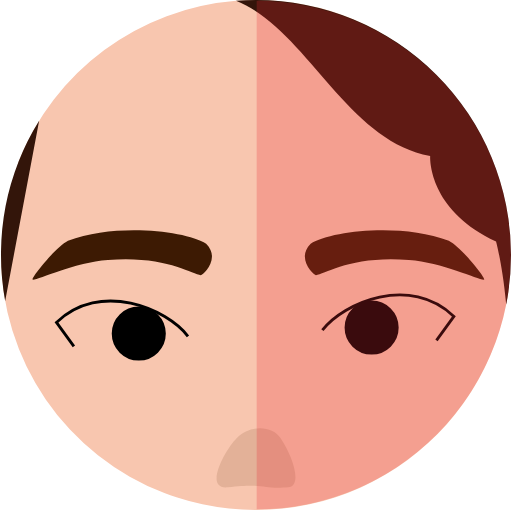
t = 0.00 s
t = 0.32 s: frame unchanged from t = 0.00 s, image omitted
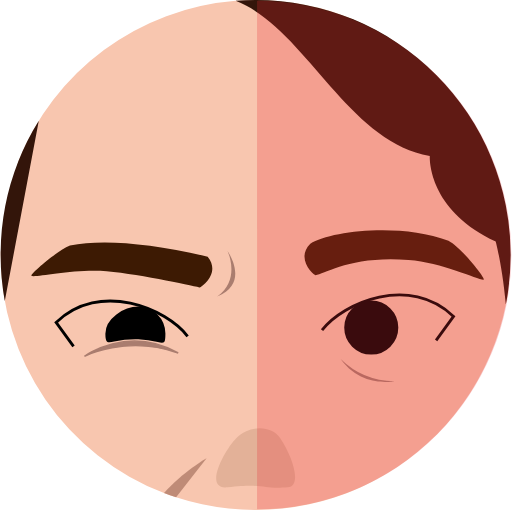
t = 0.64 s
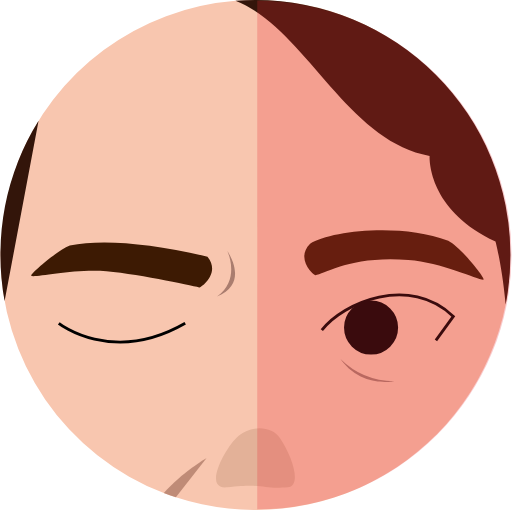
t = 0.96 s
t = 1.36 s: frame unchanged from t = 0.96 s, image omitted
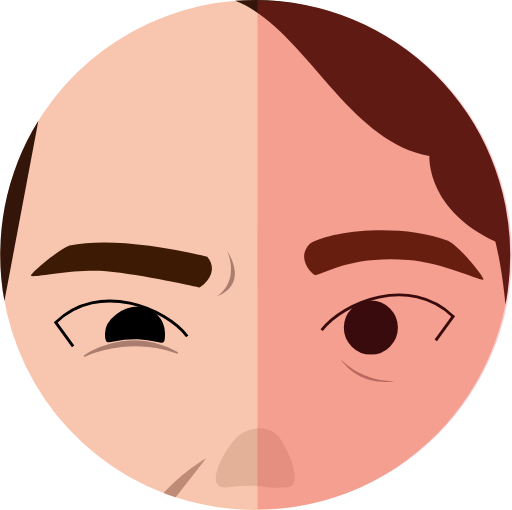
t = 1.70 s

The animated SVG that drew these frames (rendered in a browser with its animation timeline set to each time). Animation: 6 SMIL elements (animate=6); one cycle of 2.00 s, repeats indefinitely.

<svg xmlns="http://www.w3.org/2000/svg" viewBox="0 0 358.22 357.15">
  <g id="b4a996b1-6580-45dd-9e78-de92f97bb7de" data-name="Camada 2">
    <g id="a738ae24-17e1-40db-b410-2cce174acb96" data-name="frame_6">
      <g id="f211b59d-9e5f-415c-87a2-6406209fc629" data-name="visao_6">
        <g id="a3002053-3b8c-4e27-85a7-5824646a9d84" data-name="visão">
          <path d="M355.29,204.42c-.42,2.93-.91,5.85-1.5,8.74A178.69,178.69,0,0,1,122.87,348.27c-2.85-.92-5.67-1.93-8.45-3A178.44,178.44,0,0,1,0,178.58c0-.63,0-1.25,0-1.85,0,0,0,0,0-.07a335.71,335.71,0,0,1,12.34-63.5s0,0,0-.06A178.87,178.87,0,0,1,164.58.54q6.93-.54,14-.54a177.85,177.85,0,0,1,84.7,21.33A193.75,193.75,0,0,1,286.7,36.89S339.87,78,355.29,204.42Z" fill="#f8c6af"/>
          <path d="M26.7,84.62,2.92,210.86A178.94,178.94,0,0,1,0,178.58c0-.63,0-1.25,0-1.85,0,0,0,0,0-.07a177.38,177.38,0,0,1,12.34-63.5s0,0,0-.06A178.49,178.49,0,0,1,26.7,84.62Z" fill="#33150a"/>
          <path d="M357.15,178.58a180.67,180.67,0,0,1-1.86,25.84c-.42,2.93-.91,5.85-1.5,8.74-2.6-27.76-7.1-44-7.1-44-48.5-22.38-46.15-60-46.15-60C242.12,98.8,213.36,19.51,164.58.54q6.93-.54,14-.54A178.48,178.48,0,0,1,357.15,178.58Z" fill="#33150a"/>
          <path d="M220.59,192.7c-1.16.16-14.27-11.45-3.73-22,13.87-9.09,63.7-14.79,96.75-2.09,9.38,5,25.9,26.36,24.81,27.19-1.81,1.38-28.62-12.07-52.74-13.7C246.56,178.72,226.82,191.81,220.59,192.7Z" fill="#3d1a03"/>
          <path d="M139.18,201.29c1.13.27,15.29-10,5.81-21.53-42-9.86-74.47-12.31-96.43-7.84-9.82,4.1-28,20.26-27,21.19,1.68,1.55,25.7-4.26,48.21-3.46C92.71,191.05,133.06,199.81,139.18,201.29Z" fill="#3d1a03"/>
          <path d="M151.66,207.7c23.38-9.32,7.18-32,7.18-32S168.55,195.46,151.66,207.7Z" fill="#aa7d6f"/>
          <path d="M201.05,341.3c-18.42,1.6-14.1-3.15-42.24-.08-17,1.87-2.33-25.79,6.36-34.49,9.42-9.41,24.54-8.9,30.54,0C204.65,320,211.23,340.42,201.05,341.3Z" fill="#e3b198"/>
          <g>
            <path d="M51.05,242.61,38.84,225.82c30.61-29.59,77.35-9.67,92.11,9.67" fill="none" stroke="#000" stroke-miterlimit="10" stroke-width="2"/>
            <path d="M114.4,233.6c0,9.9,0,3.56-17.94,2.93-20.34-.7-22.11,7.08-22.11-2.82s12.21-18,22.11-18A17.94,17.94,0,0,1,114.4,233.6Z" stroke="#000" stroke-miterlimit="10" stroke-width="2"/>
          </g>
          <path d="M124.35,247.19c-35.64-19.88-65.65,2.29-65.65,2.29S88.28,234.42,124.35,247.19Z" fill="#aa7d6f" stroke="#aa7d6f" stroke-miterlimit="10"/>
          <path d="M238.12,251.49c14.76,20.59,37.51,15.44,37.51,15.44A53.67,53.67,0,0,1,238.12,251.49Z" fill="#aa7d6f"/>
          <g>
            <path d="M225.07,231.26c14.76-19.33,61.49-39.26,92.11-9.67L305,238.39" fill="none" stroke="#000" stroke-miterlimit="10" stroke-width="2"/>
            <circle cx="259.55" cy="229.37" r="17.93" stroke="#000" stroke-miterlimit="10" stroke-width="2"/>
          </g>
          <path d="M144.38,320.75l-21.51,27.52c-2.85-.92-5.67-1.93-8.45-3C127,331,144.38,320.75,144.38,320.75Z" fill="#bf8b77"/>
        </g>
        <path d="M358.22,178.61A178.08,178.08,0,0,1,180.15,356.68V.55A178.07,178.07,0,0,1,358.22,178.61Z" fill="#e72a33" opacity="0.25"/>
      </g>
      
                     <animate
            id="frame1"
            attributeName="display"
            values="none;none;none;none;none;inline;none"
            keyTimes="0;0.16;0.32;0.48;0.64;0.8;1"
            dur="2s"
            begin="0s"
            repeatCount="indefinite" />
      
    </g>
    <g id="e0b79155-4cef-43fe-8a0c-f240bf2f081b" data-name="frame_5">
      <g id="f5cc7555-62ae-41e3-951a-8bd02253a569" data-name="visao_5">
        <g id="f0cd264e-6dae-4db6-b469-77f7a44bb745" data-name="visão">
          <path d="M355.42,204.42c-.41,2.93-.9,5.85-1.49,8.74A178.69,178.69,0,0,1,123,348.27c-2.85-.92-5.68-1.93-8.45-3A178.44,178.44,0,0,1,.14,178.58c0-.63,0-1.25,0-1.85,0,0,0,0,0-.07a335.71,335.71,0,0,1,12.34-63.5s0,0,0-.06A178.87,178.87,0,0,1,164.72.54q6.93-.54,14-.54a177.86,177.86,0,0,1,84.71,21.33,194.79,194.79,0,0,1,23.42,15.56S340,78,355.42,204.42Z" fill="#f8c6af"/>
          <path d="M26.84,84.62,3.06,210.86A178.94,178.94,0,0,1,.14,178.58c0-.63,0-1.25,0-1.85,0,0,0,0,0-.07a177.38,177.38,0,0,1,12.34-63.5s0,0,0-.06A177.66,177.66,0,0,1,26.84,84.62Z" fill="#33150a"/>
          <path d="M357.29,178.58a179.23,179.23,0,0,1-1.87,25.84c-.41,2.93-.9,5.85-1.49,8.74-2.6-27.76-7.1-44-7.1-44-48.5-22.38-46.15-60-46.15-60C242.26,98.8,213.5,19.51,164.72.54q6.93-.54,14-.54A178.48,178.48,0,0,1,357.29,178.58Z" fill="#33150a"/>
          <path d="M220.73,192.7c-1.16.16-14.27-11.45-3.73-22,13.87-9.09,63.7-14.79,96.75-2.09,9.38,5,25.9,26.36,24.81,27.19-1.81,1.38-28.62-12.07-52.74-13.7C246.7,178.72,227,191.81,220.73,192.7Z" fill="#3d1a03"/>
          <path d="M139.31,201.29c1.14.27,15.3-10,5.82-21.53-42-9.86-74.47-12.31-96.43-7.84-9.82,4.1-28,20.26-27,21.19,1.67,1.55,25.69-4.26,48.21-3.46C92.84,191.05,133.2,199.81,139.31,201.29Z" fill="#3d1a03"/>
          <path d="M151.8,207.7c23.38-9.32,7.18-32,7.18-32S168.69,195.46,151.8,207.7Z" fill="#aa7d6f"/>
          <path d="M201.19,341.3c-18.42,1.6-14.1-3.15-42.24-.08-17,1.87-2.34-25.79,6.36-34.49,9.41-9.41,24.54-8.9,30.54,0C204.79,320,211.37,340.42,201.19,341.3Z" fill="#e3b198"/>
          <path d="M238.26,251.49c14.76,20.59,37.51,15.44,37.51,15.44A53.67,53.67,0,0,1,238.26,251.49Z" fill="#aa7d6f"/>
          <g>
            <path d="M225.21,231.26c14.75-19.33,61.49-39.26,92.1-9.67l-12.21,16.8" fill="none" stroke="#000" stroke-miterlimit="10" stroke-width="2"/>
            <circle cx="259.69" cy="229.37" r="17.93" stroke="#000" stroke-miterlimit="10" stroke-width="2"/>
          </g>
          <path d="M144.52,320.75,123,348.27c-2.85-.92-5.68-1.93-8.45-3C127.09,331,144.52,320.75,144.52,320.75Z" fill="#bf8b77"/>
        </g>
        <path d="M41,226.44s37.13,29.49,88.52,0" fill="none" stroke="#000" stroke-miterlimit="10" stroke-width="2"/>
        <path d="M358.08,178.61A178.08,178.08,0,0,1,180,356.68V.55A178.07,178.07,0,0,1,358.08,178.61Z" fill="#e72a33" opacity="0.25"/>
      </g>
      
                     <animate
            id="frame1"
            attributeName="display"
            values="none;none;none;none;inline;none;none"
            keyTimes="0;0.16;0.32;0.48;0.64;0.8;1"
            dur="2s"
            begin="0s"
            repeatCount="indefinite" />
      
    </g>
    <g id="a1fb131e-926f-422b-920b-65cb884ca45e" data-name="frame_4">
      <g id="a840de0f-c507-40b5-bf78-6a940fade023" data-name="visao_4">
        <g id="fe1169e4-d896-4b32-8095-15650ea7726c" data-name="visão">
          <path d="M355.29,204.42c-.42,2.93-.91,5.85-1.5,8.74A178.69,178.69,0,0,1,122.87,348.27c-2.85-.92-5.67-1.93-8.45-3A178.44,178.44,0,0,1,0,178.58c0-.63,0-1.25,0-1.85,0,0,0,0,0-.07a335.71,335.71,0,0,1,12.34-63.5s0,0,0-.06A178.87,178.87,0,0,1,164.58.54q6.93-.54,14-.54a177.85,177.85,0,0,1,84.7,21.33A193.75,193.75,0,0,1,286.7,36.89S339.87,78,355.29,204.42Z" fill="#f8c6af"/>
          <path d="M26.7,84.62,2.92,210.86A178.94,178.94,0,0,1,0,178.58c0-.63,0-1.25,0-1.85,0,0,0,0,0-.07a177.38,177.38,0,0,1,12.34-63.5s0,0,0-.06A178.49,178.49,0,0,1,26.7,84.62Z" fill="#33150a"/>
          <path d="M357.15,178.58a180.67,180.67,0,0,1-1.86,25.84c-.42,2.93-.91,5.85-1.5,8.74-2.6-27.76-7.1-44-7.1-44-48.5-22.38-46.15-60-46.15-60C242.12,98.8,213.36,19.51,164.58.54q6.93-.54,14-.54A178.48,178.48,0,0,1,357.15,178.58Z" fill="#33150a"/>
          <path d="M220.59,192.7c-1.16.16-14.27-11.45-3.73-22,13.87-9.09,63.7-14.79,96.75-2.09,9.38,5,25.9,26.36,24.81,27.19-1.81,1.38-28.62-12.07-52.74-13.7C246.56,178.72,226.82,191.81,220.59,192.7Z" fill="#3d1a03"/>
          <path d="M139.18,201.29c1.13.27,15.29-10,5.81-21.53-42-9.86-74.47-12.31-96.43-7.84-9.82,4.1-28,20.26-27,21.19,1.68,1.55,25.7-4.26,48.21-3.46C92.71,191.05,133.06,199.81,139.18,201.29Z" fill="#3d1a03"/>
          <path d="M151.66,207.7c23.38-9.32,7.18-32,7.18-32S168.55,195.46,151.66,207.7Z" fill="#aa7d6f"/>
          <path d="M201.05,341.3c-18.42,1.6-14.1-3.15-42.24-.08-17,1.87-2.33-25.79,6.36-34.49,9.42-9.41,24.54-8.9,30.54,0C204.65,320,211.23,340.42,201.05,341.3Z" fill="#e3b198"/>
          <g>
            <path d="M51.05,242.61,38.84,225.82c30.61-29.59,77.35-9.67,92.11,9.67" fill="none" stroke="#000" stroke-miterlimit="10" stroke-width="2"/>
            <path d="M114.4,233.6c0,9.9,0,3.56-17.94,2.93-20.34-.7-22.11,7.08-22.11-2.82s12.21-18,22.11-18A17.94,17.94,0,0,1,114.4,233.6Z" stroke="#000" stroke-miterlimit="10" stroke-width="2"/>
          </g>
          <path d="M124.35,247.19c-35.64-19.88-65.65,2.29-65.65,2.29S88.28,234.42,124.35,247.19Z" fill="#aa7d6f" stroke="#aa7d6f" stroke-miterlimit="10"/>
          <path d="M238.12,251.49c14.76,20.59,37.51,15.44,37.51,15.44A53.67,53.67,0,0,1,238.12,251.49Z" fill="#aa7d6f"/>
          <g>
            <path d="M225.07,231.26c14.76-19.33,61.49-39.26,92.11-9.67L305,238.39" fill="none" stroke="#000" stroke-miterlimit="10" stroke-width="2"/>
            <circle cx="259.55" cy="229.37" r="17.93" stroke="#000" stroke-miterlimit="10" stroke-width="2"/>
          </g>
          <path d="M144.38,320.75l-21.51,27.52c-2.85-.92-5.67-1.93-8.45-3C127,331,144.38,320.75,144.38,320.75Z" fill="#bf8b77"/>
        </g>
        <path d="M358.22,178.61A178.08,178.08,0,0,1,180.15,356.68V.55A178.07,178.07,0,0,1,358.22,178.61Z" fill="#e72a33" opacity="0.25"/>
      </g>
      
                     <animate
            id="frame1"
            attributeName="display"
            values="none;none;none;inline;none;none;none"
            keyTimes="0;0.16;0.32;0.48;0.64;0.8;1"
            dur="2s"
            begin="0s"
            repeatCount="indefinite" />
            
    </g>
    <g id="ff24c537-7334-43ff-a25d-5c23ccc8ae7d" data-name="frame_3">
      <g id="e09d8a6b-04a2-4331-bbf7-f855a948ce72" data-name="visao_3">
        <g id="e6598cac-99bc-4216-a055-788f6fd4594f" data-name="visão">
          <path d="M355.42,204.42c-.41,2.93-.9,5.85-1.49,8.74A178.69,178.69,0,0,1,123,348.27c-2.85-.92-5.68-1.93-8.45-3A178.44,178.44,0,0,1,.14,178.58c0-.63,0-1.25,0-1.85,0,0,0,0,0-.07a335.71,335.71,0,0,1,12.34-63.5s0,0,0-.06A178.87,178.87,0,0,1,164.72.54q6.93-.54,14-.54a177.86,177.86,0,0,1,84.71,21.33,194.79,194.79,0,0,1,23.42,15.56S340,78,355.42,204.42Z" fill="#f8c6af"/>
          <path d="M26.84,84.62,3.06,210.86A178.94,178.94,0,0,1,.14,178.58c0-.63,0-1.25,0-1.85,0,0,0,0,0-.07a177.38,177.38,0,0,1,12.34-63.5s0,0,0-.06A177.66,177.66,0,0,1,26.84,84.62Z" fill="#33150a"/>
          <path d="M357.29,178.58a179.23,179.23,0,0,1-1.87,25.84c-.41,2.93-.9,5.85-1.49,8.74-2.6-27.76-7.1-44-7.1-44-48.5-22.38-46.15-60-46.15-60C242.26,98.8,213.5,19.51,164.72.54q6.93-.54,14-.54A178.48,178.48,0,0,1,357.29,178.58Z" fill="#33150a"/>
          <path d="M220.73,192.7c-1.16.16-14.27-11.45-3.73-22,13.87-9.09,63.7-14.79,96.75-2.09,9.38,5,25.9,26.36,24.81,27.19-1.81,1.38-28.62-12.07-52.74-13.7C246.7,178.72,227,191.81,220.73,192.7Z" fill="#3d1a03"/>
          <path d="M139.31,201.29c1.14.27,15.3-10,5.82-21.53-42-9.86-74.47-12.31-96.43-7.84-9.82,4.1-28,20.26-27,21.19,1.67,1.55,25.69-4.26,48.21-3.46C92.84,191.05,133.2,199.81,139.31,201.29Z" fill="#3d1a03"/>
          <path d="M151.8,207.7c23.38-9.32,7.18-32,7.18-32S168.69,195.46,151.8,207.7Z" fill="#aa7d6f"/>
          <path d="M201.19,341.3c-18.42,1.6-14.1-3.15-42.24-.08-17,1.87-2.34-25.79,6.36-34.49,9.41-9.41,24.54-8.9,30.54,0C204.79,320,211.37,340.42,201.19,341.3Z" fill="#e3b198"/>
          <path d="M238.26,251.49c14.76,20.59,37.51,15.44,37.51,15.44A53.67,53.67,0,0,1,238.26,251.49Z" fill="#aa7d6f"/>
          <g>
            <path d="M225.21,231.26c14.75-19.33,61.49-39.26,92.1-9.67l-12.21,16.8" fill="none" stroke="#000" stroke-miterlimit="10" stroke-width="2"/>
            <circle cx="259.69" cy="229.37" r="17.93" stroke="#000" stroke-miterlimit="10" stroke-width="2"/>
          </g>
          <path d="M144.52,320.75,123,348.27c-2.85-.92-5.68-1.93-8.45-3C127.09,331,144.52,320.75,144.52,320.75Z" fill="#bf8b77"/>
        </g>
        <path d="M41,226.44s37.13,29.49,88.52,0" fill="none" stroke="#000" stroke-miterlimit="10" stroke-width="2"/>
        <path d="M358.08,178.61A178.08,178.08,0,0,1,180,356.68V.55A178.07,178.07,0,0,1,358.08,178.61Z" fill="#e72a33" opacity="0.25"/>
      </g>
      
                     <animate
            id="frame1"
            attributeName="display"
            values="none;none;inline;none;none;none;none"
            keyTimes="0;0.16;0.32;0.48;0.64;0.8;1"
            dur="2s"
            begin="0s"
            repeatCount="indefinite" />
            
    </g>
    <g id="a569f5d1-7d70-43c5-a4f7-5e5c1ff76ab5" data-name="frame_2">
      <g id="b5d9aba8-5307-4bc1-b682-19cab99fd558" data-name="visao_2">
        <g id="e0ccc675-37c3-47f0-88ee-e67eeecd194c" data-name="visão">
          <path d="M355.56,204.42c-.41,2.93-.91,5.85-1.5,8.74A178.68,178.68,0,0,1,123.15,348.27c-2.86-.92-5.68-1.93-8.45-3A178.35,178.35,0,0,1,.28,178.58c0-.63,0-1.25,0-1.85,0,0,0,0,0-.07a335.71,335.71,0,0,1,12.34-63.5s0,0,0-.06A179,179,0,0,1,164.85.54q6.94-.54,14-.54a177.86,177.86,0,0,1,84.71,21.33A194.79,194.79,0,0,1,287,36.89S340.15,78,355.56,204.42Z" fill="#f8c6af"/>
          <path d="M27,84.62,3.19,210.86A179.85,179.85,0,0,1,.28,178.58c0-.63,0-1.25,0-1.85,0,0,0,0,0-.07a177.17,177.17,0,0,1,12.34-63.5s0,0,0-.06A178.54,178.54,0,0,1,27,84.62Z" fill="#33150a"/>
          <path d="M357.43,178.58a179.23,179.23,0,0,1-1.87,25.84c-.41,2.93-.91,5.85-1.5,8.74-2.6-27.76-7.09-44-7.09-44-48.5-22.38-46.16-60-46.16-60C242.4,98.8,213.64,19.51,164.85.54q6.94-.54,14-.54A178.48,178.48,0,0,1,357.43,178.58Z" fill="#33150a"/>
          <path d="M220.87,192.7c-1.16.16-14.27-11.45-3.73-22,13.87-9.09,63.7-14.79,96.75-2.09,9.38,5,25.9,26.36,24.81,27.19-1.81,1.38-28.62-12.07-52.74-13.7C246.84,178.72,227.09,191.81,220.87,192.7Z" fill="#3d1a03"/>
          <path d="M139.45,201.29c1.14.27,15.3-10,5.81-21.53-42-9.86-74.46-12.31-96.43-7.84-9.81,4.1-28,20.26-27,21.19,1.67,1.55,25.69-4.26,48.21-3.46C93,191.05,133.34,199.81,139.45,201.29Z" fill="#3d1a03"/>
          <path d="M151.94,207.7c23.38-9.32,7.18-32,7.18-32S168.83,195.46,151.94,207.7Z" fill="#aa7d6f"/>
          <path d="M201.33,341.3c-18.42,1.6-14.1-3.15-42.24-.08-17.05,1.87-2.34-25.79,6.36-34.49,9.41-9.41,24.54-8.9,30.53,0C204.93,320,211.51,340.42,201.33,341.3Z" fill="#e3b198"/>
          <g>
            <path d="M51.33,242.61,39.12,225.82c30.61-29.59,77.35-9.67,92.1,9.67" fill="none" stroke="#000" stroke-miterlimit="10" stroke-width="2"/>
            <path d="M114.67,233.6c0,9.9,0,3.56-17.93,2.93-20.35-.7-22.11,7.08-22.11-2.82s12.21-18,22.11-18A17.93,17.93,0,0,1,114.67,233.6Z" stroke="#000" stroke-miterlimit="10" stroke-width="2"/>
          </g>
          <path d="M124.62,247.19C89,227.31,59,249.48,59,249.48S88.55,234.42,124.62,247.19Z" fill="#aa7d6f" stroke="#aa7d6f" stroke-miterlimit="10"/>
          <path d="M238.4,251.49c14.76,20.59,37.51,15.44,37.51,15.44A53.67,53.67,0,0,1,238.4,251.49Z" fill="#aa7d6f"/>
          <g>
            <path d="M225.34,231.26c14.76-19.33,61.5-39.26,92.11-9.67l-12.21,16.8" fill="none" stroke="#000" stroke-miterlimit="10" stroke-width="2"/>
            <circle cx="259.83" cy="229.37" r="17.93" stroke="#000" stroke-miterlimit="10" stroke-width="2"/>
          </g>
          <path d="M144.65,320.75l-21.5,27.52c-2.86-.92-5.68-1.93-8.45-3C127.23,331,144.65,320.75,144.65,320.75Z" fill="#bf8b77"/>
        </g>
        <path d="M357.94,178.61A178.08,178.08,0,0,1,179.87,356.68V.55A178.07,178.07,0,0,1,357.94,178.61Z" fill="#e72a33" opacity="0.25"/>
      </g>
      
                     <animate
            id="frame1"
            attributeName="display"
            values="none;inline;none;none;none;none;none"
            keyTimes="0;0.16;0.32;0.48;0.64;0.8;1"
            dur="2s"
            begin="0s"
            repeatCount="indefinite" />
            
    </g>
    <g id="f71ce6cf-2c66-4ab2-8768-628dc76a03a3" data-name="frame_1">
      <g id="e78cc518-3a2a-4ec5-ba50-c9966ed52b71" data-name="visao_1">
        <g>
          <path d="M355.82,204.42c-.42,2.93-.91,5.85-1.5,8.74A178.69,178.69,0,0,1,123.4,348.27c-2.85-.92-5.67-1.93-8.45-3A178.44,178.44,0,0,1,.53,178.58c0-.63,0-1.25,0-1.85,0,0,0,0,0-.07a335.71,335.71,0,0,1,12.34-63.5s0,0,0-.06A179,179,0,0,1,165.11.54Q172,0,179.11,0a177.79,177.79,0,0,1,84.7,21.33,193.75,193.75,0,0,1,23.42,15.56S340.4,78,355.82,204.42Z" fill="#f8c6af"/>
          <path d="M27.24,84.62,3.45,210.86A179.85,179.85,0,0,1,.53,178.58c0-.63,0-1.25,0-1.85,0,0,0,0,0-.07a177.38,177.38,0,0,1,12.34-63.5s0,0,0-.06A178.54,178.54,0,0,1,27.24,84.62Z" fill="#33150a"/>
          <path d="M357.68,178.58a179.23,179.23,0,0,1-1.86,25.84c-.42,2.93-.91,5.85-1.5,8.74-2.6-27.76-7.1-44-7.1-44-48.49-22.38-46.15-60-46.15-60C242.66,98.8,213.9,19.51,165.11.54Q172,0,179.11,0A178.48,178.48,0,0,1,357.68,178.58Z" fill="#33150a"/>
          <path d="M221.12,192.7c-1.16.16-14.27-11.45-3.72-22,13.86-9.09,63.7-14.79,96.74-2.09,9.38,5,25.9,26.36,24.82,27.19-1.82,1.38-28.63-12.07-52.75-13.7C247.09,178.72,227.35,191.81,221.12,192.7Z" fill="#3d1a03"/>
          <path d="M140.47,192.7c1.16.16,14.27-11.45,3.72-22-13.86-9.09-63.7-14.79-96.74-2.09-9.38,5-25.9,26.36-24.82,27.19,1.82,1.38,28.63-12.07,52.75-13.7C114.5,178.72,134.24,191.81,140.47,192.7Z" fill="#3d1a03"/>
          <path d="M201.58,341.3c-18.41,1.6-14.1-3.15-42.23-.08-17,1.87-2.34-25.79,6.36-34.49,9.41-9.41,24.54-8.9,30.53,0C205.18,320,211.76,340.42,201.58,341.3Z" fill="#e3b198"/>
          <path d="M51.58,242.61,39.37,225.82c30.62-29.59,77.35-9.67,92.11,9.67" fill="none" stroke="#000" stroke-miterlimit="10" stroke-width="2"/>
          <g>
            <path d="M225.6,231.26c14.76-19.33,61.49-39.26,92.11-9.67l-12.21,16.8" fill="none" stroke="#000" stroke-miterlimit="10" stroke-width="2"/>
            <circle cx="260.08" cy="229.37" r="17.93" stroke="#000" stroke-miterlimit="10" stroke-width="2"/>
            <circle cx="97.02" cy="233.56" r="17.93" stroke="#000" stroke-miterlimit="10" stroke-width="2"/>
          </g>
          <path d="M357.65,178.61A178.07,178.07,0,0,1,179.59,356.68V.55A178.06,178.06,0,0,1,357.65,178.61Z" fill="#e72a33" opacity="0.25"/>
        </g>
      </g>
      
                     <animate
            id="frame1"
            attributeName="display"
            values="inline;none;none;none;none;none;none"
            keyTimes="0;0.16;0.32;0.48;0.64;0.8;1"
            dur="2s"
            begin="0s"
            repeatCount="indefinite" />
            
    </g>
  </g>
</svg>
